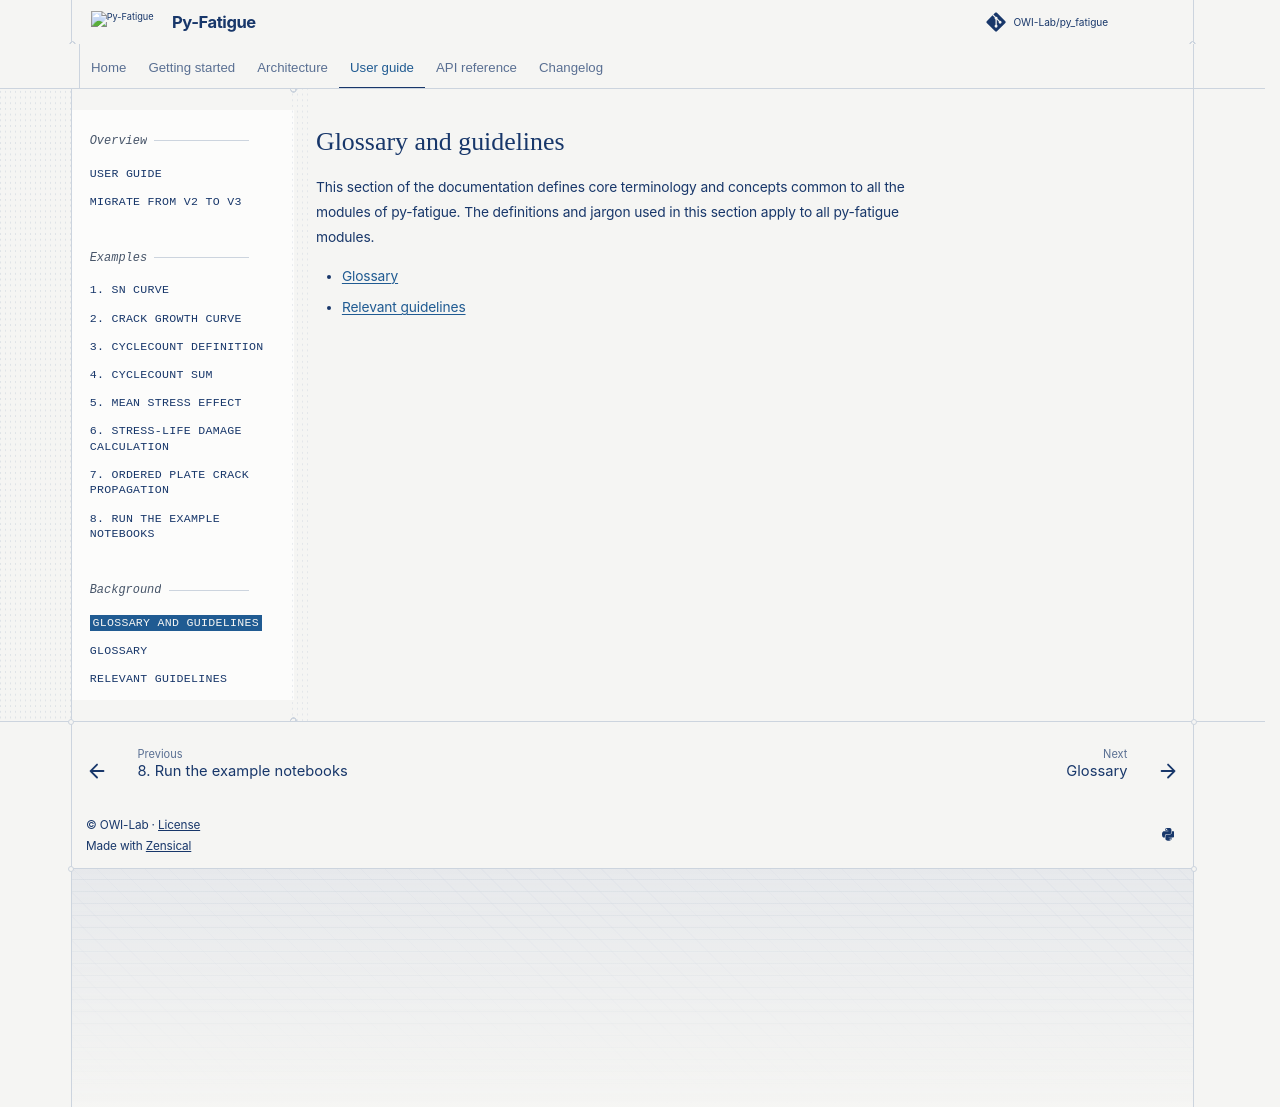

repository: OWI-Lab/py_fatigue · page: 3.0.0rc2/user/additional/01-index.html · generator: sphinx

# Glossary and guidelines

Find definitions, explanations of the numerical methods, and sources
for engineering application.

- [Glossary](glossary.md)
- [Rainflow and residuals](02-rainflow-and-residuals.md)
- [How ordered crack growth works](03-understand-ordered-crack-growth.md)
- [Engineering workflow and published sources](relevant_guidelines.md)
